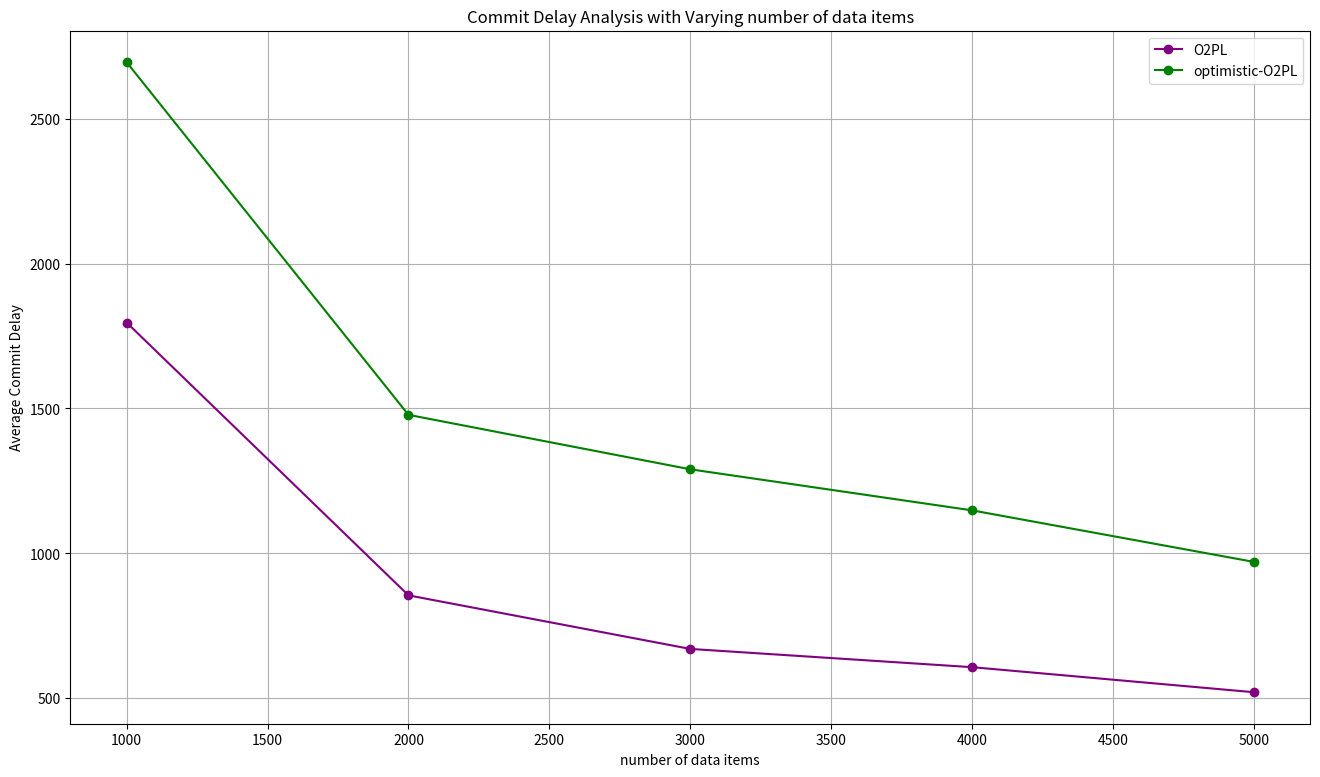

Recreate this plot in Python. (Note: this script raises an exception after producing the figure.)
# AbortCount analysis with varying variables 1000-5000

import matplotlib.pyplot as plt
import os

# Data
variables = [1000, 2000, 3000, 4000, 5000]
O2PL = [1796.42, 855.366, 670.534, 607.568, 521.158]
OO2PL = [2694.56, 1478.1, 1290.2, 1148.55, 970.73]

# make a big plot
plt.figure(figsize=(16, 9))

# plot data
plt.plot(variables, O2PL, label='O2PL', marker='o', color='purple')
plt.plot(variables, OO2PL, label='optimistic-O2PL', marker='o', color='green')

# show grid lines
plt.grid(True)

plt.xlabel('number of data items')
plt.ylabel('Average Commit Delay')
plt.title('Commit Delay Analysis with Varying number of data items')
plt.legend()
script_name = os.path.splitext(os.path.basename(__file__))[0]
plt.savefig(f"{script_name}.png")
plt.show()